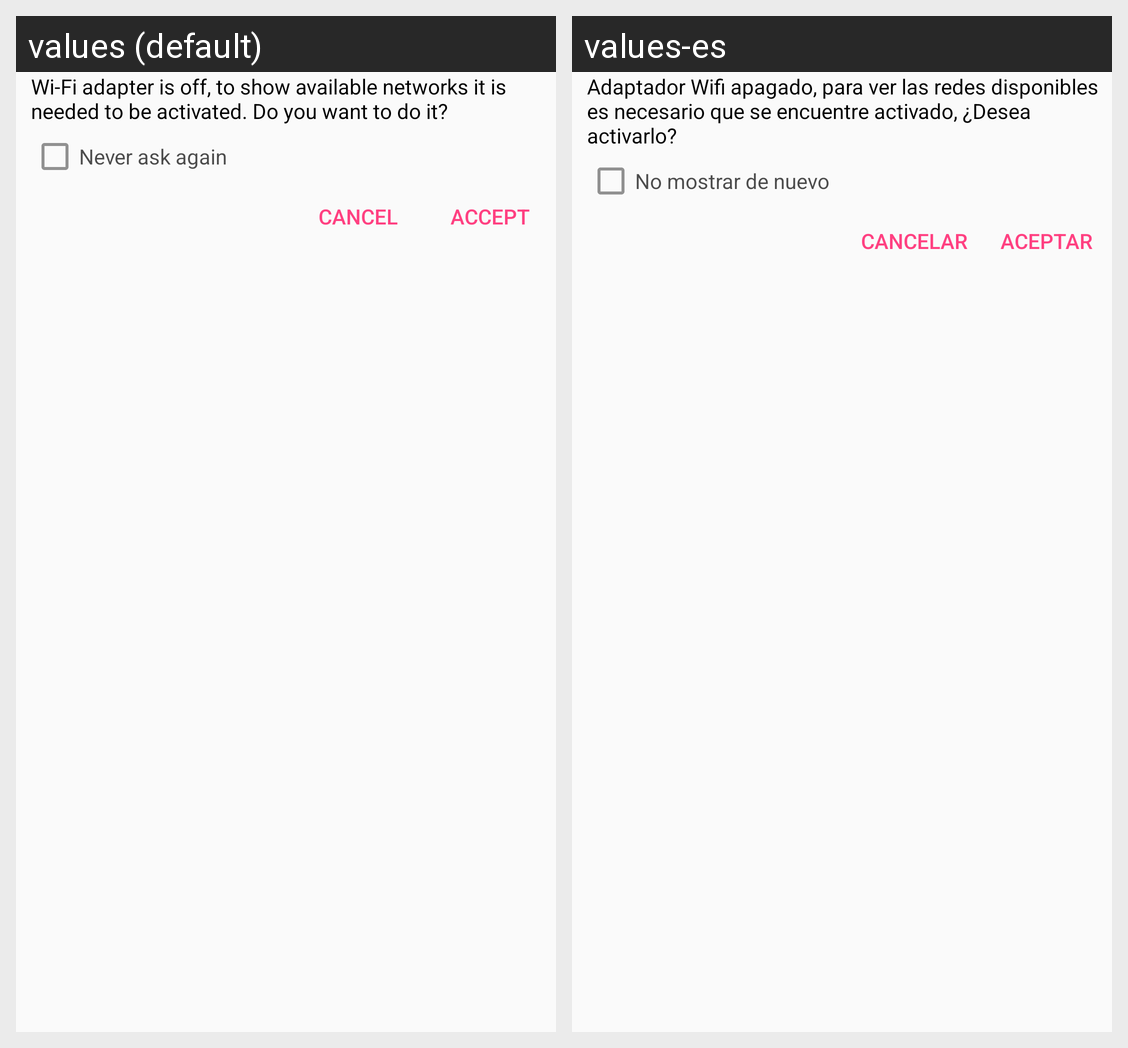

The Android screen above is rendered under two locales of the same app. Produce the string resources it draws, with the default and per-locale values.
Android screen res/layout/dialog_checkbox.xml rendered under 2 locales, left to right: values (default), values-es. Device: Nexus 5 (rendered at 1080×1920; each locale shown at half size, 540×960, under a caption strip naming it); theme CustomActionBarTheme.
Strings drawn on this screen, with the default value and each locale's value (text and hints the layout hard-codes, and strings that could not be matched under every locale, appear in the picture but are not listed):

dialog.wifi.enabled
  values: Wi-Fi adapter is off, to show available networks it is needed to be activated. Do you want to do it?
  values-es: Adaptador Wifi apagado, para ver las redes disponibles es necesario que se encuentre activado, ¿Desea activarlo?

dialog.wifi.dontshowagain
  values: Never ask again
  values-es: No mostrar de nuevo

dialog.wifi.add.negative
  values: Cancel
  values-es: Cancelar

dialog.wifi.add.possitive
  values: Accept
  values-es: Aceptar
